Photos from the image-classification dataset "hsv_dataset" in the GitHub repository mizanulridhoaohana/klasifikasi_buah. Its 3 classes are: manggis, pisang, rambutan.

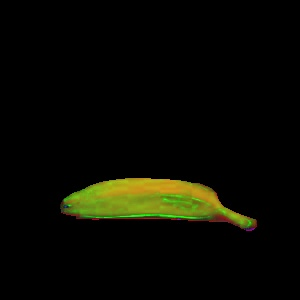
Label: pisang

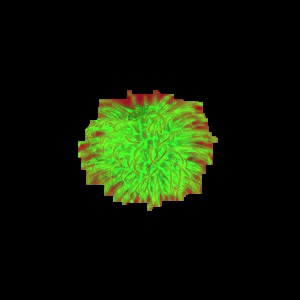
Label: rambutan

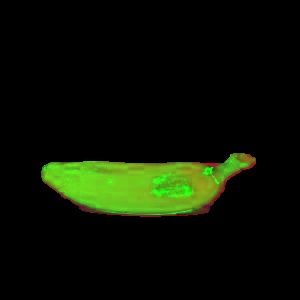
Label: pisang

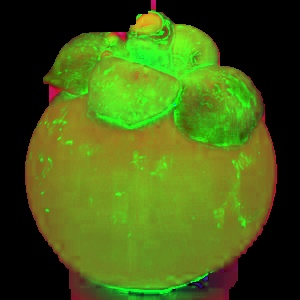
Label: manggis

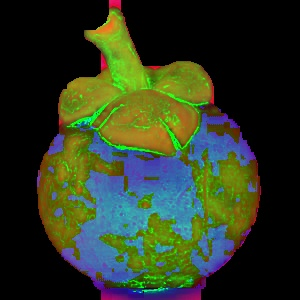
Label: manggis

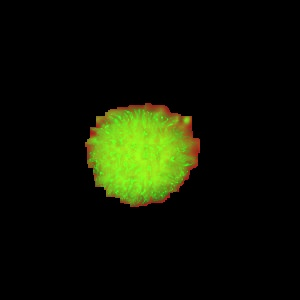
Label: rambutan
